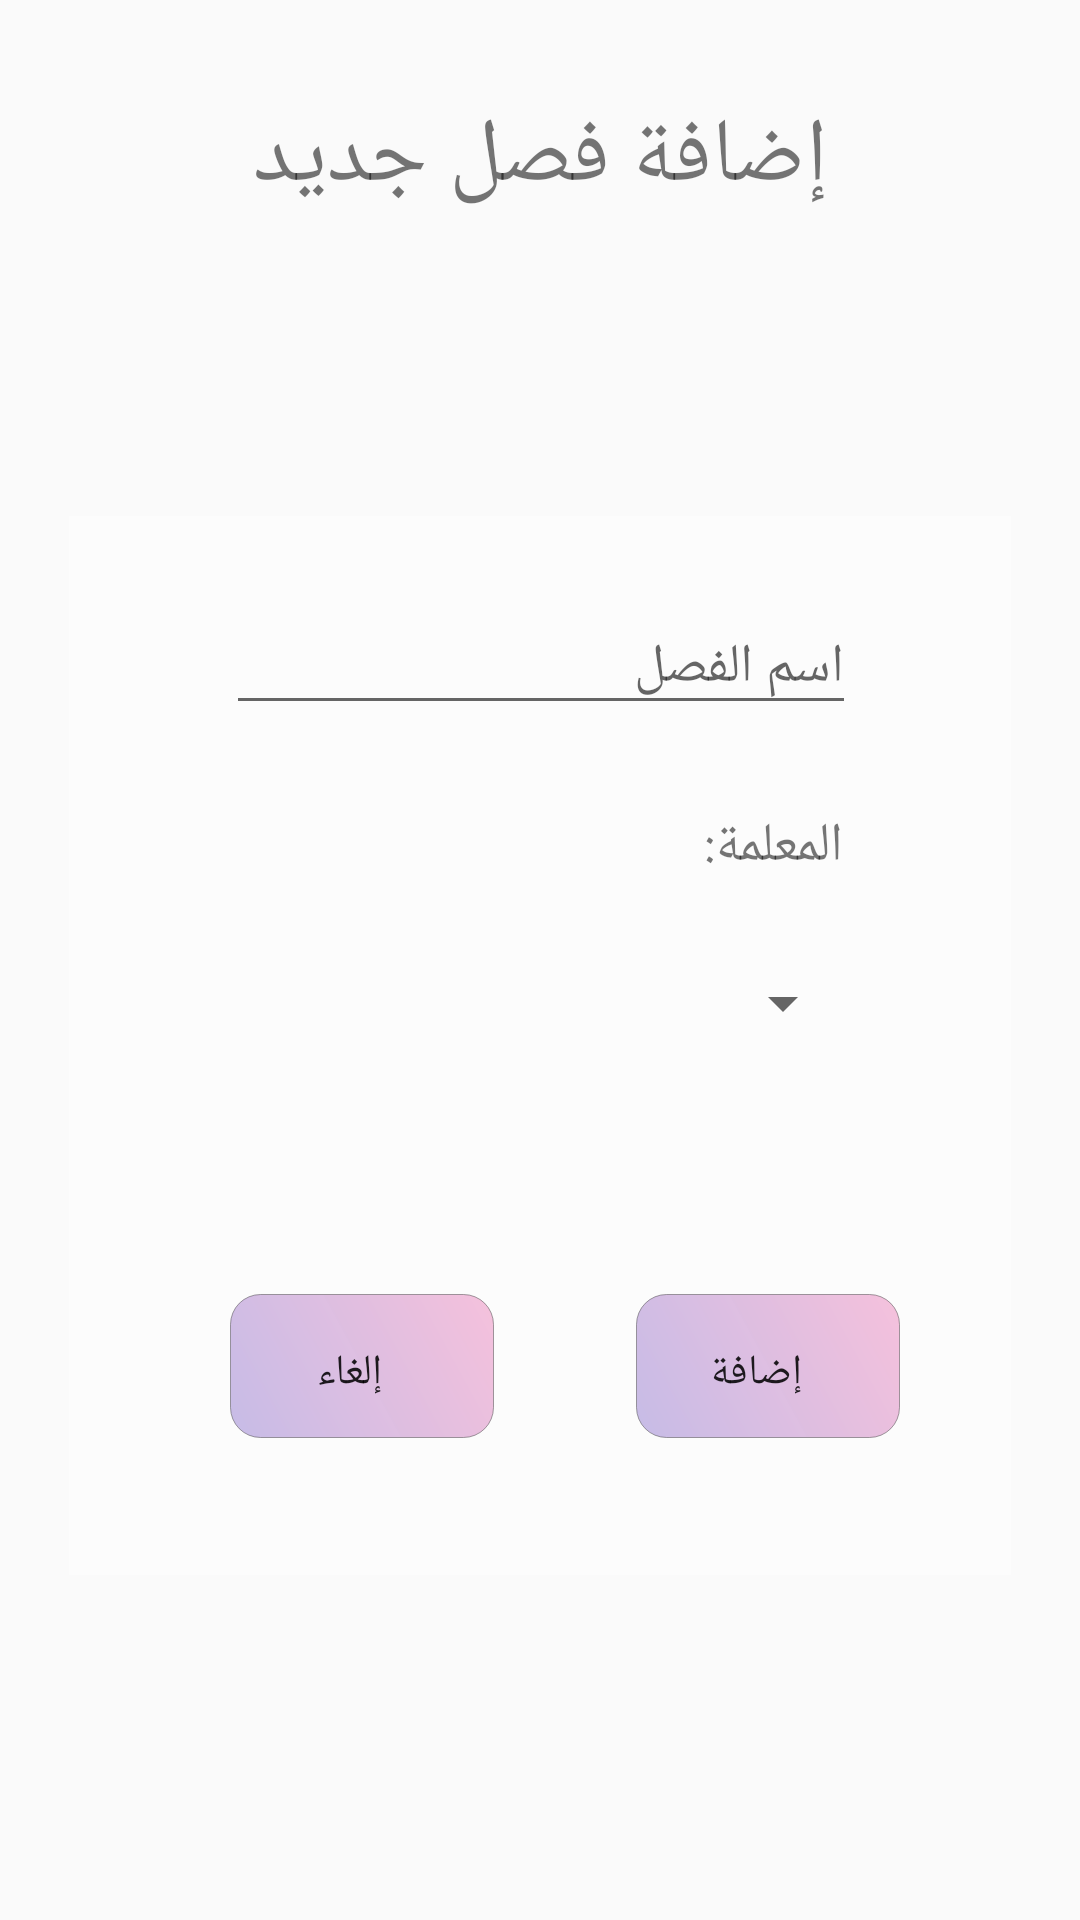

This screen was rendered from an Android layout file. Write that file and the resources it references.
<!-- AndroidManifest.xml: application theme AppTheme -->
<!-- res/layout/fragment_add_class.xml -->
<?xml version="1.0" encoding="utf-8"?>
<android.support.constraint.ConstraintLayout xmlns:android="http://schemas.android.com/apk/res/android"
    xmlns:app="http://schemas.android.com/apk/res-auto"
    xmlns:tools="http://schemas.android.com/tools"
    android:layout_width="match_parent"
    android:layout_height="match_parent"
    tools:context=".AddClassFragment">

    


    <TextView
        android:id="@+id/std"
        android:layout_width="380dp"
        android:layout_height="71dp"
        android:layout_marginEnd="8dp"
        android:layout_marginStart="8dp"
        android:layout_marginTop="32dp"
        android:text="إضافة فصل جديد"
        android:textAlignment="center"
        android:textSize="30sp"
        app:layout_constraintEnd_toEndOf="parent"
        app:layout_constraintStart_toStartOf="parent"
        app:layout_constraintTop_toTopOf="parent" />

    <TextView
        android:id="@+id/stfNameBox"
        android:layout_width="314dp"
        android:layout_height="353dp"
        android:layout_marginBottom="8dp"
        android:layout_marginEnd="8dp"
        android:layout_marginStart="8dp"
        android:layout_marginTop="8dp"
        android:background="@color/white"
        app:layout_constraintBottom_toBottomOf="parent"
        app:layout_constraintEnd_toEndOf="parent"
        app:layout_constraintStart_toStartOf="parent"
        app:layout_constraintTop_toTopOf="parent"
        app:layout_constraintVertical_bias="0.605" />

    <EditText
        android:id="@+id/name_text"
        android:layout_width="wrap_content"
        android:layout_height="wrap_content"
        android:layout_marginEnd="8dp"
        android:layout_marginStart="8dp"
        android:layout_marginTop="28dp"
        android:ems="10"
        android:hint="اسم الفصل"
        android:inputType="textPersonName"
        android:textAlignment="viewEnd"
        app:layout_constraintEnd_toEndOf="parent"
        app:layout_constraintHorizontal_bias="0.503"
        app:layout_constraintStart_toStartOf="parent"
        app:layout_constraintTop_toTopOf="@+id/stfNameBox" />

    <Button
        android:id="@+id/add_class_btn"
        android:layout_width="wrap_content"
        android:layout_height="wrap_content"
        android:layout_alignParentBottom="true"
        android:layout_centerHorizontal="true"
        android:layout_marginBottom="96dp"
        android:layout_marginEnd="60dp"
        android:layout_marginTop="8dp"
        android:background="@drawable/buttons_shape"
        android:text="إضافة"
        app:layout_constraintBottom_toBottomOf="parent"
        app:layout_constraintEnd_toEndOf="parent"
        app:layout_constraintTop_toBottomOf="@+id/teachersSpinner" />

    <Button
        android:id="@+id/cancelBtn"
        android:layout_width="wrap_content"
        android:layout_height="48dp"
        android:layout_marginBottom="96dp"
        android:layout_marginEnd="8dp"
        android:layout_marginStart="56dp"
        android:layout_marginTop="8dp"
        android:background="@drawable/buttons_shape"
        android:text="إلغاء"
        app:layout_constraintBottom_toBottomOf="parent"
        app:layout_constraintEnd_toStartOf="@+id/add_class_btn"
        app:layout_constraintHorizontal_bias="0.345"
        app:layout_constraintStart_toStartOf="parent"
        app:layout_constraintTop_toBottomOf="@+id/teachersSpinner" />

    <Spinner
        android:id="@+id/teachersSpinner"
        android:layout_width="209dp"
        android:layout_height="48dp"
        android:layout_marginEnd="8dp"
        android:layout_marginStart="8dp"
        android:layout_marginTop="16dp"
        app:layout_constraintEnd_toEndOf="parent"
        app:layout_constraintHorizontal_bias="0.503"
        app:layout_constraintStart_toStartOf="parent"
        app:layout_constraintTop_toBottomOf="@+id/t1" />

    <TextView
        android:id="@+id/t1"
        android:layout_width="wrap_content"
        android:layout_height="wrap_content"
        android:layout_marginEnd="8dp"
        android:layout_marginStart="8dp"
        android:layout_marginTop="28dp"
        android:text="المعلمة:"
        android:textSize="18sp"
        app:layout_constraintEnd_toEndOf="parent"
        app:layout_constraintHorizontal_bias="0.762"
        app:layout_constraintStart_toStartOf="parent"
        app:layout_constraintTop_toBottomOf="@+id/name_text" />


</android.support.constraint.ConstraintLayout>
<!-- resources referenced by this layout -->
<resources>
  <color name="white">#50ffffff</color>
  <!-- drawable buttons_shape (drawable) -->
  <?xml version="1.0" encoding="utf-8"?>
  <shape xmlns:android="http://schemas.android.com/apk/res/android"
      android:shape="rectangle">
  
      <gradient
          android:startColor="@color/colorAccent"
          android:endColor="@color/colorPink"
          android:angle="45">
      </gradient>
  
      <corners
          android:radius="10dp"/>
  
      <padding
          android:bottom="5pt"
          android:left="6pt"
          android:right="10pt"
          android:top="7pt">
      </padding>
  
      <stroke
          android:color="@color/colorGreyTransparent"
          android:width="0.1dp">
      </stroke>
  
  </shape>
  <style name="AppTheme" parent="Theme.AppCompat.Light.DarkActionBar">
          
          <item name="colorPrimary">#B3B6B7</item>
          <item name="colorPrimaryDark">#797D7F</item>
          <item name="colorAccent">@color/colorAccent</item>
      </style>
  <color name="colorAccent">#fec6bbe6</color>
  <color name="colorPink">#f5c1dc</color>
  <color name="colorGreyTransparent">#80474546</color>
</resources>
